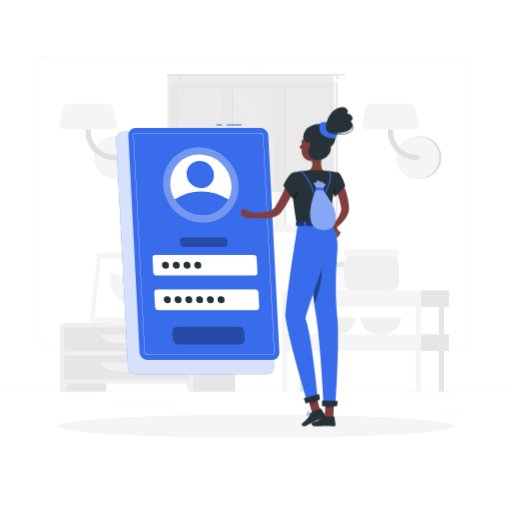
t = 0.00 s
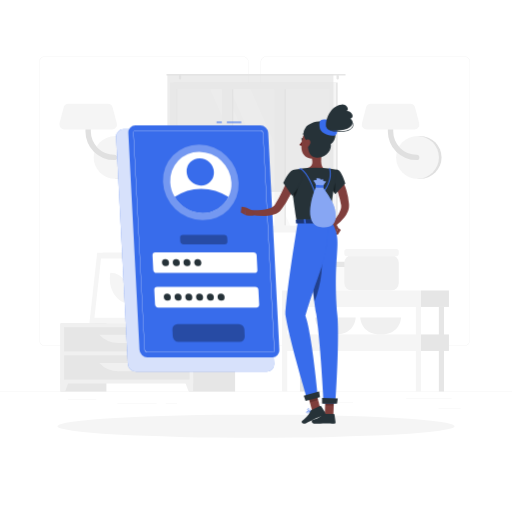
t = 0.19 s
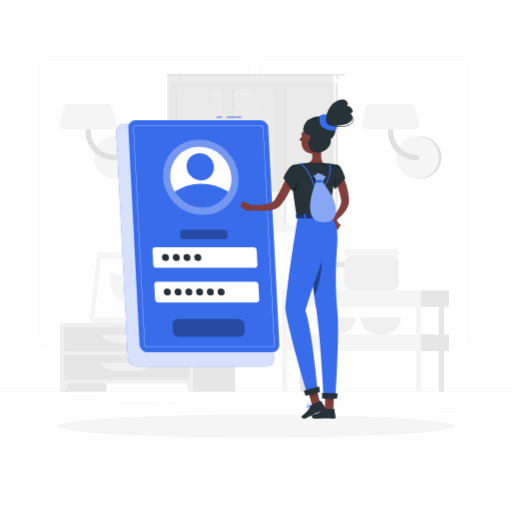
t = 0.56 s
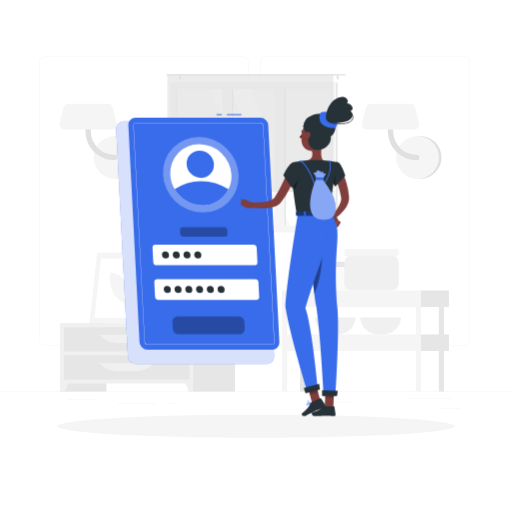
t = 0.75 s
t = 0.94 s: frame unchanged from t = 0.56 s, image omitted
t = 1.31 s: frame unchanged from t = 0.19 s, image omitted

The animated SVG that drew these frames (rendered in a browser with its animation timeline set to each time). Animation: 1 CSS @keyframes rule; one cycle of 1.50 s, repeats indefinitely.

<svg class="animated" id="freepik_stories-login" xmlns="http://www.w3.org/2000/svg" viewBox="0 0 500 500" version="1.1" xmlns:xlink="http://www.w3.org/1999/xlink" xmlns:svgjs="http://svgjs.com/svgjs"><style>svg#freepik_stories-login:not(.animated) .animable {opacity: 0;}svg#freepik_stories-login.animated #freepik--Login--inject-61 {animation: 1.5s Infinite  linear floating;animation-delay: 0s;}svg#freepik_stories-login.animated #freepik--Character--inject-61 {animation: 1.5s Infinite  linear floating;animation-delay: 0s;}            @keyframes floating {                0% {                    opacity: 1;                    transform: translateY(0px);                }                50% {                    transform: translateY(-10px);                }                100% {                    opacity: 1;                    transform: translateY(0px);                }            }        </style><g id="freepik--background-complete--inject-61" class="animable" style="transform-origin: 250px 226.87px;"><rect y="382.4" width="500" height="0.25" style="fill: rgb(235, 235, 235); transform-origin: 250px 382.525px;" id="eljl5s44mgddh" class="animable"></rect><rect x="428.22" y="398.49" width="21.68" height="0.25" style="fill: rgb(235, 235, 235); transform-origin: 439.06px 398.615px;" id="eltkbkqfwk26b" class="animable"></rect><rect x="310.56" y="393.31" width="34.11" height="0.25" style="fill: rgb(235, 235, 235); transform-origin: 327.615px 393.435px;" id="el4wmdo3lkwks" class="animable"></rect><rect x="396.59" y="389.21" width="44.53" height="0.25" style="fill: rgb(235, 235, 235); transform-origin: 418.855px 389.335px;" id="elkidssi0ddfi" class="animable"></rect><rect x="161.88" y="394.25" width="11.14" height="0.25" style="fill: rgb(235, 235, 235); transform-origin: 167.45px 394.375px;" id="elzio6j6qvhrg" class="animable"></rect><rect x="114.58" y="394.25" width="38.39" height="0.25" style="fill: rgb(235, 235, 235); transform-origin: 133.775px 394.375px;" id="elh9sb3n5h2e" class="animable"></rect><rect x="66.31" y="390.03" width="27.7" height="0.25" style="fill: rgb(235, 235, 235); transform-origin: 80.16px 390.155px;" id="elm6pxqf4i5x" class="animable"></rect><path d="M237,337.8H43.91a5.71,5.71,0,0,1-5.7-5.71V60.66A5.71,5.71,0,0,1,43.91,55H237a5.71,5.71,0,0,1,5.71,5.71V332.09A5.71,5.71,0,0,1,237,337.8ZM43.91,55.2a5.46,5.46,0,0,0-5.45,5.46V332.09a5.46,5.46,0,0,0,5.45,5.46H237a5.47,5.47,0,0,0,5.46-5.46V60.66A5.47,5.47,0,0,0,237,55.2Z" style="fill: rgb(235, 235, 235); transform-origin: 140.46px 196.4px;" id="elwk0odg7tdb" class="animable"></path><path d="M453.31,337.8H260.21a5.72,5.72,0,0,1-5.71-5.71V60.66A5.72,5.72,0,0,1,260.21,55h193.1A5.71,5.71,0,0,1,459,60.66V332.09A5.71,5.71,0,0,1,453.31,337.8ZM260.21,55.2a5.47,5.47,0,0,0-5.46,5.46V332.09a5.47,5.47,0,0,0,5.46,5.46h193.1a5.47,5.47,0,0,0,5.46-5.46V60.66a5.47,5.47,0,0,0-5.46-5.46Z" style="fill: rgb(235, 235, 235); transform-origin: 356.75px 196.4px;" id="elvlsu9yxs0ha" class="animable"></path><path d="M115,174.63a20.91,20.91,0,0,0,0-41.82h-2.57v41.82Z" style="fill: rgb(224, 224, 224); transform-origin: 124.17px 153.72px;" id="eld5hqdzgegh" class="animable"></path><circle cx="112.41" cy="153.72" r="20.91" style="fill: rgb(245, 245, 245); transform-origin: 112.41px 153.72px;" id="elt1ypelzytc" class="animable"></circle><path d="M111.45,156.34a28,28,0,0,1-28-28V111.63a2.63,2.63,0,0,1,5.26,0v16.72a22.76,22.76,0,0,0,22.73,22.74,2.63,2.63,0,1,1,0,5.25Z" style="fill: rgb(224, 224, 224); transform-origin: 98.841px 132.674px;" id="el9a9eynzz90l" class="animable"></path><path d="M62.83,126.35h46.52a4.86,4.86,0,0,0,4.7-6.1L110,105a4.86,4.86,0,0,0-4.69-3.62H66.87a4.87,4.87,0,0,0-4.7,3.62l-4,15.23A4.85,4.85,0,0,0,62.83,126.35Z" style="fill: rgb(245, 245, 245); transform-origin: 86.1058px 113.865px;" id="elqj97k8ml3ji" class="animable"></path><path d="M410.28,174.63a20.91,20.91,0,1,0,0-41.82h-2.57v41.82Z" style="fill: rgb(224, 224, 224); transform-origin: 419.45px 153.72px;" id="elfgkvom9wgc4" class="animable"></path><circle cx="407.71" cy="153.72" r="20.91" style="fill: rgb(245, 245, 245); transform-origin: 407.71px 153.72px;" id="elqscswv5qiil" class="animable"></circle><path d="M406.75,156.34a28,28,0,0,1-28-28V111.63a2.63,2.63,0,0,1,5.26,0v16.72a22.76,22.76,0,0,0,22.73,22.74,2.63,2.63,0,1,1,0,5.25Z" style="fill: rgb(224, 224, 224); transform-origin: 394.141px 132.672px;" id="elmwp264rim6c" class="animable"></path><path d="M358.13,126.35h46.52a4.86,4.86,0,0,0,4.7-6.1l-4-15.23a4.86,4.86,0,0,0-4.69-3.62H362.17a4.87,4.87,0,0,0-4.7,3.62l-4,15.23A4.85,4.85,0,0,0,358.13,126.35Z" style="fill: rgb(245, 245, 245); transform-origin: 381.408px 113.875px;" id="elkf33t22c9o" class="animable"></path><g id="elcca0oxdh6su"><rect x="133.98" y="256.92" width="15.21" height="58.93" style="fill: rgb(230, 230, 230); transform-origin: 141.585px 286.385px; transform: rotate(180deg);" class="animable"></rect></g><polygon points="92.75 315.85 143.22 315.85 150.84 246.88 100.37 246.88 92.75 315.85" style="fill: rgb(240, 240, 240); transform-origin: 121.795px 281.365px;" id="el0hvbviz7ks05" class="animable"></polygon><polygon points="87.28 315.85 139.42 315.85 147.04 246.88 94.91 246.88 87.28 315.85" style="fill: rgb(245, 245, 245); transform-origin: 117.16px 281.365px;" id="eliy1nqbbyxoh" class="animable"></polygon><polygon points="135.65 310.42 142.07 252.32 98.67 252.32 92.25 310.42 135.65 310.42" style="fill: rgb(255, 255, 255); transform-origin: 117.16px 281.37px;" id="el8jc6sggemzm" class="animable"></polygon><path d="M126.69,296.33,127,294c1.61-14.58-7.49-27.57-19.31-27.57h0l-.27,2.37c-1.61,14.57,7.49,27.56,19.32,27.56Z" style="fill: rgb(245, 245, 245); transform-origin: 117.21px 281.395px;" id="el99095uqjv3" class="animable"></path><g id="elaqiyu33tzjf"><rect x="59.08" y="315.85" width="44.84" height="66.55" style="fill: rgb(230, 230, 230); transform-origin: 81.5px 349.125px; transform: rotate(180deg);" class="animable"></rect></g><polygon points="63.59 382.4 59.08 382.4 59.08 369.57 68.32 369.57 63.59 382.4" style="fill: rgb(240, 240, 240); transform-origin: 63.7px 375.985px;" id="el1swxadvtaw7" class="animable"></polygon><g id="ellgg7hbplf8"><rect x="184.75" y="315.85" width="44.84" height="66.55" style="fill: rgb(230, 230, 230); transform-origin: 207.17px 349.125px; transform: rotate(180deg);" class="animable"></rect></g><g id="el7jhjkf3vkc7"><rect x="59.08" y="315.85" width="129.61" height="58.67" style="fill: rgb(240, 240, 240); transform-origin: 123.885px 345.185px; transform: rotate(180deg);" class="animable"></rect></g><polygon points="184.18 382.4 188.69 382.4 188.69 369.57 179.45 369.57 184.18 382.4" style="fill: rgb(240, 240, 240); transform-origin: 184.07px 375.985px;" id="el34h6yhalibx" class="animable"></polygon><g id="ela0kxjttrj7h"><rect x="62.58" y="319.52" width="122.61" height="23.68" style="fill: rgb(230, 230, 230); transform-origin: 123.885px 331.36px; transform: rotate(180deg);" class="animable"></rect></g><path d="M115.71,335h16.35a25.84,25.84,0,0,0,18.78-8.08H96.93A25.87,25.87,0,0,0,115.71,335Z" style="fill: rgb(240, 240, 240); transform-origin: 123.885px 330.96px;" id="eleqdo46ngna5" class="animable"></path><g id="elg874t7jh2d4"><rect x="62.58" y="347.02" width="122.61" height="23.68" style="fill: rgb(230, 230, 230); transform-origin: 123.885px 358.86px; transform: rotate(180deg);" class="animable"></rect></g><path d="M115.71,362.46h16.35a25.84,25.84,0,0,0,18.78-8.08H96.93A25.87,25.87,0,0,0,115.71,362.46Z" style="fill: rgb(240, 240, 240); transform-origin: 123.885px 358.42px;" id="eluufdhrmqrgg" class="animable"></path><path d="M180.48,313.14h1.16c0-2.39,0-8.44.12-22.31.21-25.15.61-26.68.61-26.68l-2.76,11.61C177.86,288.61,180.12,301.53,180.48,313.14Z" style="fill: rgb(230, 230, 230); transform-origin: 180.662px 288.645px;" id="el1gi4vfkv24" class="animable"></path><path d="M178.19,274c-4-4.73-12.45-6.11-21.13-7.29-3.41-.46,8.95,7.33,15,12.86,4.7,4.3,7.7,5.49,9,9.77C181.72,284,181.61,278.11,178.19,274Z" style="fill: rgb(230, 230, 230); transform-origin: 168.927px 278.015px;" id="ely76walleug" class="animable"></path><path d="M183.46,282.48c4-4.73,12.45-6.1,21.13-7.28,3.41-.46-9,7.33-15,12.86-4.7,4.3-7.7,5.49-9,9.77C179.93,292.49,180,286.56,183.46,282.48Z" style="fill: rgb(230, 230, 230); transform-origin: 192.719px 286.505px;" id="el5ant2fj1bpw" class="animable"></path><path d="M181.76,263c3-5.66,10.46-11,18.87-13,3.3-.79-7.65,10.44-11.81,17.69-3.23,5.62-7.51,12.24-8.18,17C179.64,275.31,178.78,268.69,181.76,263Z" style="fill: rgb(230, 230, 230); transform-origin: 190.473px 267.325px;" id="elrxrz6onii6d" class="animable"></path><path d="M181.4,315.85h0c-3.54,0-6.47-1.77-6.68-4.05l-.59-3.88h14.55l-.6,3.88C187.88,314.08,185,315.85,181.4,315.85Z" style="fill: rgb(240, 240, 240); transform-origin: 181.405px 311.885px;" id="elcnznofslv2" class="animable"></path><polygon points="189.62 309.41 173.19 309.41 172.72 305.08 190.09 305.08 189.62 309.41" style="fill: rgb(240, 240, 240); transform-origin: 181.405px 307.245px;" id="el8onl55irl64" class="animable"></polygon><g id="elxectfc4fex"><rect x="169.54" y="80.59" width="160.21" height="146.13" style="fill: rgb(230, 230, 230); transform-origin: 249.645px 153.655px; transform: rotate(180deg);" class="animable"></rect></g><g id="els1pnqs5a1zf"><rect x="165.93" y="80.59" width="162.24" height="146.13" style="fill: rgb(245, 245, 245); transform-origin: 247.05px 153.655px; transform: rotate(180deg);" class="animable"></rect></g><g id="elz7t1yaitix"><rect x="180.54" y="79.01" width="133.04" height="149.3" style="fill: rgb(250, 250, 250); transform-origin: 247.06px 153.66px; transform: rotate(90deg);" class="animable"></rect></g><polygon points="303.39 220.18 244.63 87.14 224.67 87.14 283.43 220.18 303.39 220.18" style="fill: rgb(255, 255, 255); transform-origin: 264.03px 153.66px;" id="elx8gk9h3226q" class="animable"></polygon><polygon points="277.77 220.18 219.01 87.14 205.27 87.14 264.03 220.18 277.77 220.18" style="fill: rgb(255, 255, 255); transform-origin: 241.52px 153.66px;" id="el676pa6sq0fk" class="animable"></polygon><g id="elj44n438w9k"><rect x="157.46" y="149.8" width="133.04" height="7.72" style="fill: rgb(230, 230, 230); transform-origin: 223.98px 153.66px; transform: rotate(90deg);" class="animable"></rect></g><g id="elwti5xm83nr"><rect x="208.78" y="149.8" width="133.04" height="7.72" style="fill: rgb(230, 230, 230); transform-origin: 275.3px 153.66px; transform: rotate(90deg);" class="animable"></rect></g><g id="elmu3xlq0rb3n"><rect x="150.54" y="148.42" width="142.06" height="9.76" style="fill: rgb(245, 245, 245); transform-origin: 221.57px 153.3px; transform: rotate(90deg);" class="animable"></rect></g><g id="elmwhld06hyw9"><rect x="201.86" y="148.42" width="142.06" height="9.76" style="fill: rgb(245, 245, 245); transform-origin: 272.89px 153.3px; transform: rotate(90deg);" class="animable"></rect></g><g id="elwrywkski6vp"><rect x="106.23" y="153.31" width="133.04" height="0.69" style="fill: rgb(230, 230, 230); transform-origin: 172.75px 153.655px; transform: rotate(90deg);" class="animable"></rect></g><path d="M163.22,72.17H336.78a.85.85,0,0,1,.84.84h0a.84.84,0,0,1-.84.83H163.22a.84.84,0,0,1-.84-.83h0A.85.85,0,0,1,163.22,72.17Z" style="fill: rgb(230, 230, 230); transform-origin: 250px 73.005px;" id="elblq3f4dyca" class="animable"></path><path d="M329.75,77.68h0a1.13,1.13,0,0,0,1.12-1.13V74.13A1.12,1.12,0,0,0,329.75,73h0a1.13,1.13,0,0,0-1.13,1.12v2.42A1.14,1.14,0,0,0,329.75,77.68Z" style="fill: rgb(230, 230, 230); transform-origin: 329.745px 75.34px;" id="elquvopxphd9" class="animable"></path><path d="M175.8,77.68h0a1.14,1.14,0,0,0,1.13-1.13V74.13A1.13,1.13,0,0,0,175.8,73h0a1.12,1.12,0,0,0-1.12,1.12v2.42A1.13,1.13,0,0,0,175.8,77.68Z" style="fill: rgb(230, 230, 230); transform-origin: 175.805px 75.34px;" id="elnydh7moankl" class="animable"></path><g id="elm1t7fy8if2i"><rect x="163.48" y="73.01" width="162.13" height="114.44" style="fill: rgb(224, 224, 224); opacity: 0.6; transform-origin: 244.545px 130.23px; transform: rotate(180deg);" class="animable"></rect></g><rect x="306.95" y="259.97" width="38.72" height="23.7" rx="5.38" style="fill: rgb(250, 250, 250); transform-origin: 326.31px 271.82px;" id="el8jgatja1vas" class="animable"></rect><rect x="306.95" y="255.59" width="38.72" height="5.08" rx="1.81" style="fill: rgb(230, 230, 230); transform-origin: 326.31px 258.13px;" id="elan233zstywo" class="animable"></rect><path d="M307.52,310s.51,16.67,19.93,16.67S347.38,310,347.38,310Z" style="fill: rgb(240, 240, 240); transform-origin: 327.45px 318.335px;" id="elkdga37jh5f" class="animable"></path><path d="M351.8,310s.51,16.67,19.93,16.67S391.66,310,391.66,310Z" style="fill: rgb(240, 240, 240); transform-origin: 371.73px 318.335px;" id="elogngkdyj9kn" class="animable"></path><rect x="336.24" y="249.24" width="53.2" height="34.44" rx="7.4" style="fill: rgb(240, 240, 240); transform-origin: 362.84px 266.46px;" id="elnm7yb9qnhw" class="animable"></rect><rect x="336.24" y="243.22" width="53.2" height="6.98" rx="2.48" style="fill: rgb(245, 245, 245); transform-origin: 362.84px 246.71px;" id="elv6rky49zuai" class="animable"></rect><g id="elafg0mweq5qo"><rect x="292.9" y="299.75" width="5.04" height="82.64" style="fill: rgb(230, 230, 230); transform-origin: 295.42px 341.07px; transform: rotate(180deg);" class="animable"></rect></g><rect x="411.13" y="283.67" width="27.29" height="16.08" style="fill: rgb(230, 230, 230); transform-origin: 424.775px 291.71px;" id="elx0kxa3t389a" class="animable"></rect><g id="elokqinlrb0ea"><rect x="275.45" y="283.67" width="135.68" height="16.08" style="fill: rgb(245, 245, 245); transform-origin: 343.29px 291.71px; transform: rotate(180deg);" class="animable"></rect></g><rect x="411.13" y="326.62" width="27.29" height="16.08" style="fill: rgb(230, 230, 230); transform-origin: 424.775px 334.66px;" id="elb0h5y6k1sss" class="animable"></rect><g id="elk5soszoc02n"><rect x="275.45" y="326.62" width="135.68" height="16.08" style="fill: rgb(245, 245, 245); transform-origin: 343.29px 334.66px; transform: rotate(180deg);" class="animable"></rect></g><g id="elcsmq1f8wggd"><rect x="428.58" y="299.75" width="5.04" height="82.64" style="fill: rgb(230, 230, 230); transform-origin: 431.1px 341.07px; transform: rotate(180deg);" class="animable"></rect></g><g id="el7qoj4t7w12r"><rect x="406.09" y="299.75" width="5.04" height="82.64" style="fill: rgb(245, 245, 245); transform-origin: 408.61px 341.07px; transform: rotate(180deg);" class="animable"></rect></g><g id="el2bc1wsk2qit"><rect x="275.45" y="299.75" width="5.04" height="82.64" style="fill: rgb(245, 245, 245); transform-origin: 277.97px 341.07px; transform: rotate(180deg);" class="animable"></rect></g></g><g id="freepik--Shadow--inject-61" class="animable" style="transform-origin: 250px 416.24px;"><ellipse id="freepik--path--inject-61" cx="250" cy="416.24" rx="193.89" ry="11.32" style="fill: rgb(245, 245, 245); transform-origin: 250px 416.24px;" class="animable"></ellipse></g><g id="freepik--Login--inject-61" class="animable" style="transform-origin: 193.11px 243.48px;"><path d="M260.41,365.5H132.84a8.13,8.13,0,0,1-8-7.64L113.4,136.31a7.17,7.17,0,0,1,7.24-7.63H248.21a8.12,8.12,0,0,1,8,7.63l11.42,221.55A7.18,7.18,0,0,1,260.41,365.5Z" style="fill: rgb(56, 108, 235); transform-origin: 190.515px 247.09px;" id="eljsnln5fvix8" class="animable"></path><g id="elt3d4fd3nqiq"><path d="M260.41,365.5H132.84a8.13,8.13,0,0,1-8-7.64L113.4,136.31a7.17,7.17,0,0,1,7.24-7.63H248.21a8.12,8.12,0,0,1,8,7.63l11.42,221.55A7.18,7.18,0,0,1,260.41,365.5Z" style="fill: rgb(255, 255, 255); opacity: 0.8; transform-origin: 190.515px 247.09px;" class="animable"></path></g><rect x="221.51" y="121.46" width="14.11" height="1" style="fill: rgb(56, 108, 235); transform-origin: 228.565px 121.96px;" id="elh3xzsfjm3ei" class="animable"></rect><rect x="211.45" y="121.46" width="5.17" height="1" style="fill: rgb(56, 108, 235); transform-origin: 214.035px 121.96px;" id="elxrs0e5iui6" class="animable"></rect><path d="M265.9,351.44h-122a7.77,7.77,0,0,1-7.68-7.29l-10.92-211.9a6.86,6.86,0,0,1,6.93-7.3h122a7.77,7.77,0,0,1,7.67,7.3l10.92,211.9A6.85,6.85,0,0,1,265.9,351.44Z" style="fill: rgb(56, 108, 235); transform-origin: 199.06px 238.195px;" id="elukw0gprzm0d" class="animable"></path><path d="M265.9,346.57h-122a2.92,2.92,0,0,1-2.81-2.68L130.16,132a2,2,0,0,1,.54-1.55,2,2,0,0,1,1.52-.62h122a2.92,2.92,0,0,1,2.8,2.68L268,344.4a2,2,0,0,1-2.05,2.17ZM132.22,130.08a1.79,1.79,0,0,0-1.34.54,1.84,1.84,0,0,0-.47,1.37l10.92,211.89a2.67,2.67,0,0,0,2.56,2.44h122a1.74,1.74,0,0,0,1.33-.54,1.76,1.76,0,0,0,.47-1.37L256.78,132.52a2.66,2.66,0,0,0-2.55-2.44Z" style="fill: rgb(255, 255, 255); transform-origin: 199.08px 238.2px;" id="elcldqeprgxhj" class="animable"></path><g id="elbheu25dxqrw"><ellipse cx="196.09" cy="180.61" rx="36" ry="37.9" style="fill: rgb(255, 255, 255); opacity: 0.3; transform-origin: 196.09px 180.61px; transform: rotate(-45.74deg);" class="animable"></ellipse></g><path d="M226,180.61a28.71,28.71,0,0,1-2.87,14.24,28.07,28.07,0,0,1-25.47,15.65,31.75,31.75,0,0,1-27.08-15.65,30.78,30.78,0,0,1-4.34-14.24,28.09,28.09,0,0,1,28.34-29.88A31.81,31.81,0,0,1,226,180.61Z" style="fill: rgb(255, 255, 255); transform-origin: 196.115px 180.615px;" id="elsq8diqtm95" class="animable"></path><path d="M223.1,194.85a28.07,28.07,0,0,1-25.47,15.65,31.75,31.75,0,0,1-27.08-15.65,45.16,45.16,0,0,1,25.86-8A49.14,49.14,0,0,1,223.1,194.85Z" style="fill: rgb(56, 108, 235); transform-origin: 196.825px 198.676px;" id="elrh4zbpt8g6s" class="animable"></path><g id="el9penlgpbwfd"><ellipse cx="195.56" cy="170.39" rx="12.97" ry="13.66" style="fill: rgb(56, 108, 235); transform-origin: 195.56px 170.39px; transform: rotate(-45.74deg);" class="animable"></ellipse></g><path d="M248.41,269H152.88a3.29,3.29,0,0,1-3.25-3.09l-.72-14a2.9,2.9,0,0,1,2.93-3.08h95.53a3.29,3.29,0,0,1,3.25,3.08l.72,14A2.9,2.9,0,0,1,248.41,269Z" style="fill: rgb(255, 255, 255); transform-origin: 200.125px 258.915px;" id="elrgu2v2ixbip" class="animable"></path><g id="el25g444e2v8z"><path d="M219.16,241.1h-39.9A3.29,3.29,0,0,1,176,238l-.15-3a2.9,2.9,0,0,1,2.93-3.09h39.89a3.29,3.29,0,0,1,3.25,3.09l.16,3A2.92,2.92,0,0,1,219.16,241.1Z" style="opacity: 0.3; transform-origin: 198.965px 236.505px;" class="animable"></path></g><g id="ellsvhqpeb3e"><path d="M234,336.31H174.23a5.61,5.61,0,0,1-5.53-5.26l-.35-6.9a5,5,0,0,1,5-5.26H233.1a5.61,5.61,0,0,1,5.53,5.26l.35,6.9A5,5,0,0,1,234,336.31Z" style="opacity: 0.3; transform-origin: 203.665px 327.6px;" class="animable"></path></g><path d="M250.16,302.86H154.62a3.3,3.3,0,0,1-3.25-3.09l-.72-14a2.91,2.91,0,0,1,2.93-3.09h95.53a3.29,3.29,0,0,1,3.25,3.09l.73,14A2.92,2.92,0,0,1,250.16,302.86Z" style="fill: rgb(255, 255, 255); transform-origin: 201.87px 292.77px;" id="elcmoule7itp8" class="animable"></path><path d="M165,258.91a3.22,3.22,0,0,1-3.25,3.42,3.64,3.64,0,0,1-3.59-3.42,3.21,3.21,0,0,1,3.24-3.42A3.65,3.65,0,0,1,165,258.91Z" style="fill: rgb(38, 50, 56); transform-origin: 161.58px 258.91px;" id="el53l5xotsayv" class="animable"></path><path d="M175.53,258.91a3.21,3.21,0,0,1-3.24,3.42,3.63,3.63,0,0,1-3.59-3.42,3.21,3.21,0,0,1,3.24-3.42A3.63,3.63,0,0,1,175.53,258.91Z" style="fill: rgb(38, 50, 56); transform-origin: 172.115px 258.91px;" id="elaabr5opjz94" class="animable"></path><path d="M186,258.91a3.21,3.21,0,0,1-3.24,3.42,3.65,3.65,0,0,1-3.6-3.42,3.22,3.22,0,0,1,3.25-3.42A3.64,3.64,0,0,1,186,258.91Z" style="fill: rgb(38, 50, 56); transform-origin: 182.58px 258.91px;" id="elwgub8l5no8" class="animable"></path><path d="M196.55,258.91a3.22,3.22,0,0,1-3.24,3.42,3.65,3.65,0,0,1-3.6-3.42,3.22,3.22,0,0,1,3.24-3.42A3.65,3.65,0,0,1,196.55,258.91Z" style="fill: rgb(38, 50, 56); transform-origin: 193.13px 258.91px;" id="el6u0342no6xa" class="animable"></path><path d="M166.77,292.75a3.21,3.21,0,0,1-3.24,3.42,3.65,3.65,0,0,1-3.6-3.42,3.22,3.22,0,0,1,3.25-3.42A3.64,3.64,0,0,1,166.77,292.75Z" style="fill: rgb(38, 50, 56); transform-origin: 163.35px 292.75px;" id="elh83mr4irha" class="animable"></path><path d="M177.28,292.75a3.22,3.22,0,0,1-3.24,3.42,3.65,3.65,0,0,1-3.6-3.42,3.21,3.21,0,0,1,3.24-3.42A3.65,3.65,0,0,1,177.28,292.75Z" style="fill: rgb(38, 50, 56); transform-origin: 173.86px 292.75px;" id="elqtnvbt3aioq" class="animable"></path><path d="M187.79,292.75a3.22,3.22,0,0,1-3.25,3.42,3.63,3.63,0,0,1-3.59-3.42,3.21,3.21,0,0,1,3.24-3.42A3.65,3.65,0,0,1,187.79,292.75Z" style="fill: rgb(38, 50, 56); transform-origin: 184.37px 292.75px;" id="elzcpolzyvyro" class="animable"></path><path d="M198.29,292.75a3.21,3.21,0,0,1-3.24,3.42,3.65,3.65,0,0,1-3.6-3.42,3.22,3.22,0,0,1,3.25-3.42A3.63,3.63,0,0,1,198.29,292.75Z" style="fill: rgb(38, 50, 56); transform-origin: 194.87px 292.75px;" id="ela5ieot5vsd9" class="animable"></path><path d="M208.8,292.75a3.21,3.21,0,0,1-3.24,3.42,3.65,3.65,0,0,1-3.6-3.42,3.22,3.22,0,0,1,3.24-3.42A3.65,3.65,0,0,1,208.8,292.75Z" style="fill: rgb(38, 50, 56); transform-origin: 205.38px 292.75px;" id="elfyra3b92ha5" class="animable"></path><path d="M219.31,292.75a3.22,3.22,0,0,1-3.25,3.42,3.64,3.64,0,0,1-3.59-3.42,3.21,3.21,0,0,1,3.24-3.42A3.65,3.65,0,0,1,219.31,292.75Z" style="fill: rgb(38, 50, 56); transform-origin: 215.89px 292.75px;" id="elcuzk1f442br" class="animable"></path></g><g id="freepik--Character--inject-61" class="animable" style="transform-origin: 290.067px 260.484px;"><path d="M333,176.62c.25.38.38.58.54.85l.45.74c.29.5.55,1,.8,1.49.5,1,1,2,1.4,3a55.2,55.2,0,0,1,2.16,6.09,63.77,63.77,0,0,1,2.38,12.54l.07.79a4.59,4.59,0,0,1,0,.48l0,.53a12.79,12.79,0,0,1-.12,2.08,17.14,17.14,0,0,1-1,3.73,25.81,25.81,0,0,1-3.46,6,42.89,42.89,0,0,1-9.31,8.81l-2.76-3.23a57.35,57.35,0,0,0,6.64-9.19,21,21,0,0,0,2-4.72,9.53,9.53,0,0,0,.33-2.14,4.69,4.69,0,0,0,0-.93l0-.21a1.3,1.3,0,0,0,0-.28l-.12-.7a79.26,79.26,0,0,0-2.72-11c-.58-1.79-1.29-3.52-2-5.21-.35-.85-.75-1.68-1.15-2.48l-.62-1.18-.31-.55-.26-.44Z" style="fill: rgb(128, 62, 60); transform-origin: 332.478px 200.185px;" id="elssk5qyrgp7d" class="animable"></path><path d="M323.7,223.77l3.62,7.65,2.87-6.47s-2.55-5.6-6-5.08Z" style="fill: rgb(127, 62, 59); transform-origin: 326.945px 225.628px;" id="elc1ngmryle4c" class="animable"></path><polygon points="329.91 231.8 332.79 227.08 330.19 224.95 327.32 231.42 329.91 231.8" style="fill: rgb(127, 62, 59); transform-origin: 330.055px 228.375px;" id="el776qzt9xt6d" class="animable"></polygon><path d="M313.63,408.22a10.27,10.27,0,0,0,2.22-.3.22.22,0,0,0,.15-.16.2.2,0,0,0-.09-.2c-.29-.19-2.83-1.83-3.81-1.39a.68.68,0,0,0-.39.56,1.13,1.13,0,0,0,.33,1A2.37,2.37,0,0,0,313.63,408.22Zm1.65-.59c-1.45.3-2.55.25-3-.14a.77.77,0,0,1-.21-.71c0-.17.1-.22.17-.25C312.78,406.29,314.25,407,315.28,407.63Z" style="fill: rgb(56, 108, 235); transform-origin: 313.848px 407.16px;" id="elywxgm382l9" class="animable"></path><path d="M315.8,407.92l.1,0a.22.22,0,0,0,.1-.18c0-.1,0-2.51-.92-3.32a1.05,1.05,0,0,0-.84-.26.69.69,0,0,0-.67.55c-.19.95,1.33,2.75,2.13,3.21Zm-1.43-3.39a.61.61,0,0,1,.44.17,4.53,4.53,0,0,1,.78,2.64c-.8-.64-1.75-2-1.63-2.57,0-.09.07-.21.32-.24Z" style="fill: rgb(56, 108, 235); transform-origin: 314.777px 406.035px;" id="elfjwgycnmv4o" class="animable"></path><path d="M304.19,404.14a.21.21,0,0,0-.14-.34c-.41,0-4-.17-4.82.71l0,.06a.63.63,0,0,0-.09.62,1.11,1.11,0,0,0,.73.73c1.16.36,3.21-.95,4.33-1.76Zm-4.66.63c.45-.48,2.43-.61,3.91-.59-1.55,1.06-2.84,1.56-3.49,1.36a.72.72,0,0,1-.48-.48.27.27,0,0,1,0-.25Z" style="fill: rgb(56, 108, 235); transform-origin: 301.666px 404.884px;" id="eloqsgxsu7kh" class="animable"></path><path d="M304.19,404.14l0,0a.23.23,0,0,0,0-.2c-.05-.08-1.17-2-2.49-2.4a1.45,1.45,0,0,0-1.14.14c-.48.28-.51.61-.45.82.26.93,2.81,1.75,3.91,1.74A.2.2,0,0,0,304.19,404.14Zm-3.59-2a.84.84,0,0,1,.19-.14,1,1,0,0,1,.84-.11c.87.23,1.68,1.35,2.05,1.9-1.19-.13-3-.86-3.15-1.42A.23.23,0,0,1,300.6,402.13Z" style="fill: rgb(56, 108, 235); transform-origin: 302.15px 402.861px;" id="eloupvbokuef" class="animable"></path><path d="M315.2,147.33c-1,5-3.16,15.81.31,19.13,0,0-1.36,5-10.59,5-10.16,0-4.85-5-4.85-5,5.54-1.32,5.4-5.44,4.43-9.3Z" style="fill: rgb(127, 62, 59); transform-origin: 307.097px 159.395px;" id="el1nqpjj35r3k" class="animable"></path><path d="M298.28,135.61a.53.53,0,0,0,.17,0,.4.4,0,0,0,.18-.54,3.94,3.94,0,0,0-2.88-2.2.41.41,0,0,0-.44.35.4.4,0,0,0,.35.44h0a3.14,3.14,0,0,1,2.26,1.77A.4.4,0,0,0,298.28,135.61Z" style="fill: rgb(38, 50, 56); transform-origin: 296.991px 134.243px;" id="el9l3bfhxbbep" class="animable"></path><path d="M295.25,140a18.26,18.26,0,0,1-2.92,4,2.91,2.91,0,0,0,2.33.74Z" style="fill: rgb(99, 15, 15); transform-origin: 293.79px 142.382px;" id="elgx9ptwli1f" class="animable"></path><path d="M296,138.87c-.08.67-.51,1.17-.94,1.12s-.73-.64-.65-1.31.51-1.17,1-1.12S296.07,138.2,296,138.87Z" style="fill: rgb(38, 50, 56); transform-origin: 295.206px 138.775px;" id="el92oxfljp3vc" class="animable"></path><path d="M295.54,137.62,294,137S294.65,138.32,295.54,137.62Z" style="fill: rgb(38, 50, 56); transform-origin: 294.77px 137.412px;" id="ele2b7rg69sbi" class="animable"></path><polygon points="313.02 402.24 304.86 404.14 299.9 385.38 308.06 383.48 313.02 402.24" style="fill: rgb(127, 62, 59); transform-origin: 306.46px 393.81px;" id="elyjx0mrpoia9" class="animable"></polygon><polygon points="325.54 407.72 317.17 407.72 317.82 388.33 326.2 388.33 325.54 407.72" style="fill: rgb(127, 62, 59); transform-origin: 321.685px 398.025px;" id="eledrn12baajk" class="animable"></polygon><path d="M316.5,406.75h9.41a.67.67,0,0,1,.67.58l1.07,7.44a1.34,1.34,0,0,1-1.34,1.49c-3.28-.05-4.86-.25-9-.25-2.55,0-6.27.27-9.78.27s-3.71-3.48-2.24-3.79c6.56-1.42,7.6-3.36,9.81-5.22A2.17,2.17,0,0,1,316.5,406.75Z" style="fill: rgb(38, 50, 56); transform-origin: 316.043px 411.515px;" id="elsfj4lf4m8sd" class="animable"></path><path d="M304.14,402.89l8.55-3.93a.66.66,0,0,1,.84.24l4.09,6.32a1.35,1.35,0,0,1-.6,1.91c-3,1.32-4.52,1.81-8.28,3.54-2.31,1.06-7,3.5-10.18,5s-4.82-1.61-3.62-2.51c5.37-4,6.91-6.87,8.14-9.48A2.14,2.14,0,0,1,304.14,402.89Z" style="fill: rgb(38, 50, 56); transform-origin: 306.176px 407.634px;" id="elnqdx31zrtk" class="animable"></path><g id="ells1unwreptq"><polygon points="299.9 385.38 302.56 395.44 310.62 393.15 308.07 383.48 299.9 385.38" style="opacity: 0.2; transform-origin: 305.26px 389.46px;" class="animable"></polygon></g><g id="elw1co91q576"><polygon points="326.2 388.33 317.82 388.33 317.49 398.33 325.87 398.33 326.2 388.33" style="opacity: 0.2; transform-origin: 321.845px 393.33px;" class="animable"></polygon></g><path d="M330,168.36c3.48.77,7.2,13.28,7.2,13.28l-9.84,10.47s-8.17-11.76-6.5-16.08C322.55,171.52,325.85,167.46,330,168.36Z" style="fill: rgb(38, 50, 56); transform-origin: 328.917px 180.172px;" id="eldzsfcby1to6" class="animable"></path><g id="elykn3q8m62jo"><path d="M324.44,176.33c-1.76-1.61-2.95-1.13-3.76.15-.8,3.72,3.94,11.51,5.85,14.46C327.41,187.42,328.42,180,324.44,176.33Z" style="opacity: 0.4; transform-origin: 323.96px 183.124px;" class="animable"></path></g><path d="M285.91,168.61s-4,1.4,4,50.55h34c-.57-13.84-.59-22.38,6-50.8a100.28,100.28,0,0,0-14.45-1.9,107.4,107.4,0,0,0-15.44,0C293.43,167.07,285.91,168.61,285.91,168.61Z" style="fill: rgb(38, 50, 56); transform-origin: 307.41px 192.671px;" id="el90zily2i5et" class="animable"></path><g id="ellp1nbayyc9"><path d="M285.6,187.47c.22,2.39.51,5.08.89,8.12,2.79-2.51,5.07-9.65,4.23-13.81A24.59,24.59,0,0,0,285.6,187.47Z" style="opacity: 0.4; transform-origin: 288.248px 188.685px;" class="animable"></path></g><path d="M289.24,180a148.06,148.06,0,0,1-6.19,13.55,83.26,83.26,0,0,1-8,13l-.64.79-.32.39c-.11.13-.2.25-.37.43a12.44,12.44,0,0,1-2,1.76,16.3,16.3,0,0,1-4.18,2.08,30.53,30.53,0,0,1-8,1.42,59.36,59.36,0,0,1-15.16-1.35l.55-4.2c2.3,0,4.71,0,7-.19a56.44,56.44,0,0,0,6.86-.76,27,27,0,0,0,6.14-1.72,9.17,9.17,0,0,0,2.21-1.34,4.57,4.57,0,0,0,.69-.72s.12-.16.2-.27l.23-.33.47-.66a99.14,99.14,0,0,0,6.69-12.11c2-4.25,4-8.66,5.83-13Z" style="fill: rgb(128, 62, 60); transform-origin: 266.81px 195.118px;" id="eljhcy9dxz1mo" class="animable"></path><path d="M285.91,168.61c-4.17,1-9.29,12.44-9.29,12.44l8.64,12.7s11.51-14.49,10.14-18.91C294,170.23,291,167.37,285.91,168.61Z" style="fill: rgb(38, 50, 56); transform-origin: 286.067px 181.035px;" id="el2knftz6s1ek" class="animable"></path><path d="M247.33,208.51l-7.21-3.33-.72,7.17s6,1.77,9,0Z" style="fill: rgb(127, 62, 59); transform-origin: 243.9px 209.158px;" id="el8sillaas9bb" class="animable"></path><polygon points="235.81 204.46 235.12 209.92 239.4 212.35 240.12 205.18 235.81 204.46" style="fill: rgb(127, 62, 59); transform-origin: 237.62px 208.405px;" id="el8w7195lr2xb" class="animable"></polygon><path d="M318.82,139.36c-1.53,8.17-2,11.67-6.68,15.38-7,5.58-16.75,1.92-17.69-6.54-.86-7.62,1.78-19.7,10.25-22A11.33,11.33,0,0,1,318.82,139.36Z" style="fill: rgb(127, 62, 59); transform-origin: 306.669px 141.599px;" id="elfiukz1ru99" class="animable"></path><path d="M300.87,141.08c-.47,4.17-.65,15,8.51,15.34,11.21.41,14.57-9.17,13.57-13,5.84-4.75,6.68-12.92.12-19.17s-21-2.76-25,3.33C293,135.13,300.87,141.08,300.87,141.08Z" style="fill: rgb(38, 50, 56); transform-origin: 312.017px 138.692px;" id="elglakwrhzodl" class="animable"></path><path d="M312.1,126.68c-.54-4.4-.12-7.43,4-7.43s9.74,1.49,11.8,5.7,2.23,10.8-3.52,10.13S312.75,131.94,312.1,126.68Z" style="fill: rgb(56, 108, 235); transform-origin: 320.56px 127.189px;" id="elmcizpdpkfgn" class="animable"></path><path d="M318.48,125.62c-1-5.24,3.69-20,15.08-21,5.28-.45,7.72,5.23,5,6.17,5-.06,8.2,6.55,3.54,7.54,3.68,2.36,2.77,7.2-2.48,9.58C335.71,129.71,319.83,132.88,318.48,125.62Z" style="fill: rgb(38, 50, 56); transform-origin: 331.357px 117.383px;" id="eleegxz222yr7" class="animable"></path><path d="M330.65,131.25c-3.67,0-7.5-.54-9.88-2.13a4.89,4.89,0,0,1-2.35-3.8.26.26,0,0,1,.23-.27.24.24,0,0,1,.27.23,4.46,4.46,0,0,0,2.13,3.43c4.53,3,15,2,18.26,1,2.82-.92,4.73-2.71,5.11-4.77a4.14,4.14,0,0,0-1.67-4,.24.24,0,0,1,0-.35.25.25,0,0,1,.35,0,4.66,4.66,0,0,1,1.85,4.53c-.41,2.25-2.44,4.17-5.44,5.15A32.69,32.69,0,0,1,330.65,131.25Z" style="fill: rgb(38, 50, 56); transform-origin: 331.717px 125.89px;" id="eljw9oa65ya4" class="animable"></path><path d="M298.32,140a6.15,6.15,0,0,0-1.07,4.51c.33,2.1,2.37,2.24,3.85.9s2.77-3.76,1.68-5.5A2.62,2.62,0,0,0,298.32,140Z" style="fill: rgb(127, 62, 59); transform-origin: 300.182px 142.494px;" id="el74njj0tyxdt" class="animable"></path><path d="M298.89,219.16s4.86,57.49,9.91,89.89c4.07,26.17,7.29,87.34,7.29,87.34h11.42s4.06-59.34,2-85.22c-5.23-65.5,6.44-70.84-5.57-92Z" style="fill: rgb(56, 108, 235); transform-origin: 314.492px 307.775px;" id="el3u7ejpsd42j" class="animable"></path><g id="el1vs13owor4b"><path d="M313.27,240.89a55.8,55.8,0,0,0-10.79,16.28c1.33,12.92,2.91,27.26,4.59,39.82A110.38,110.38,0,0,0,313.27,240.89Z" style="opacity: 0.4; transform-origin: 308.482px 268.94px;" class="animable"></path></g><path d="M290.9,218.8s-10.55,62.79-12.21,91.09c4.14,26.17,21.08,81.49,21.08,81.49l10.39-3.77s-5.75-60.32-12-76.83c14.07-47.37,24.41-59.35,21.4-91.62C312.35,219.16,290.9,218.8,290.9,218.8Z" style="fill: rgb(56, 108, 235); transform-origin: 299.387px 305.09px;" id="ell5hx7bduks9" class="animable"></path><polygon points="298.38 394.14 312.42 390.33 311.62 384.73 296.59 388.8 298.38 394.14" style="fill: rgb(38, 50, 56); transform-origin: 304.505px 389.435px;" id="eltnz6clz250p" class="animable"></polygon><polygon points="314.52 396.62 329.07 396.62 329.83 391.52 314.44 391 314.52 396.62" style="fill: rgb(38, 50, 56); transform-origin: 322.135px 393.81px;" id="elu0xvcshgbba" class="animable"></polygon><path d="M324.44,217.16l1.53,3.05c.12.24-.16.48-.55.48H289.74c-.3,0-.56-.15-.58-.35l-.31-3c0-.21.25-.39.58-.39h34.45A.63.63,0,0,1,324.44,217.16Z" style="fill: rgb(56, 108, 235); transform-origin: 307.424px 218.817px;" id="eld4hsxg4uc99" class="animable"></path><g id="elj9q5ual9t"><path d="M324.44,217.16l1.53,3.05c.12.24-.16.48-.55.48H289.74c-.3,0-.56-.15-.58-.35l-.31-3c0-.21.25-.39.58-.39h34.45A.63.63,0,0,1,324.44,217.16Z" style="opacity: 0.5; transform-origin: 307.424px 218.817px;" class="animable"></path></g><path d="M319.81,221h.92c.19,0,.33-.1.32-.21l-.44-4c0-.12-.17-.21-.35-.21h-.93c-.18,0-.32.09-.31.21l.43,4C319.47,220.92,319.63,221,319.81,221Z" style="fill: rgb(56, 108, 235); transform-origin: 320.035px 218.79px;" id="elqn6kjo8ysy" class="animable"></path><path d="M307.43,191.88a.52.52,0,0,1-.49-.37c-3.26-12.06-10-22-13.27-23.5a1.14,1.14,0,0,0-.85-.14.5.5,0,1,1-.41-.91,2,2,0,0,1,1.68.14c3.46,1.64,10.3,11.44,13.72,23.77,2.45,0,6.23-.33,7.15-.41,1.14-1.36,9.52-11.84,6.39-23.31a.49.49,0,0,1,.35-.61.5.5,0,0,1,.61.35c3.49,12.76-6.63,24.27-6.74,24.38a.46.46,0,0,1-.32.17C315.2,191.44,310.21,191.88,307.43,191.88Z" style="fill: rgb(56, 108, 235); transform-origin: 307.564px 179.202px;" id="el7ueqeph4nxu" class="animable"></path><path d="M324,198.94c-5.45-10.21-7.68-10.93-8.65-14.21a17,17,0,0,1,3.1-5c-.66-.19-2.08-.47-3-.64.1-.45.21-.89.31-1.32a9.54,9.54,0,0,0-3,.14l0-1a13,13,0,0,0-3.87-.25q.17.71.33,1.44c-1,.19-2.52.5-3.25.71a14.4,14.4,0,0,1,3.05,5.57c-2.94,5.05-14.36,37.51,4.22,40S329.44,209.16,324,198.94Z" style="fill: rgb(56, 108, 235); transform-origin: 315.384px 200.615px;" id="elg9ymb7hjuil" class="animable"></path><g id="el84wpg8d3dau"><path d="M324,198.94c-5.45-10.21-7.68-10.93-8.65-14.21a17,17,0,0,1,3.1-5c-.66-.19-2.08-.47-3-.64.1-.45.21-.89.31-1.32a9.54,9.54,0,0,0-3,.14l0-1a13,13,0,0,0-3.87-.25q.17.71.33,1.44c-1,.19-2.52.5-3.25.71a14.4,14.4,0,0,1,3.05,5.57c-2.94,5.05-14.36,37.51,4.22,40S329.44,209.16,324,198.94Z" style="fill: rgb(255, 255, 255); opacity: 0.4; transform-origin: 315.384px 200.615px;" class="animable"></path></g><path d="M308.26,183.41a6.29,6.29,0,0,0-.15,1.57c0,.37,1,.62,2.11.73s5.77.29,5.62-.23.23-1.23.25-1.67-1.85-.46-3.42-.4S308.57,182.85,308.26,183.41Z" style="fill: rgb(56, 108, 235); transform-origin: 312.099px 184.503px;" id="el0zyl848wqhp" class="animable"></path><path d="M297.45,221h.92c.18,0,.32-.1.31-.21l-.43-4c0-.12-.17-.21-.36-.21H297c-.18,0-.32.09-.31.21l.43,4C297.1,220.92,297.26,221,297.45,221Z" style="fill: rgb(56, 108, 235); transform-origin: 297.685px 218.79px;" id="el0ejgp93v9y05" class="animable"></path></g><defs>     <filter id="active" height="200%">         <feMorphology in="SourceAlpha" result="DILATED" operator="dilate" radius="2"></feMorphology>                <feFlood flood-color="#32DFEC" flood-opacity="1" result="PINK"></feFlood>        <feComposite in="PINK" in2="DILATED" operator="in" result="OUTLINE"></feComposite>        <feMerge>            <feMergeNode in="OUTLINE"></feMergeNode>            <feMergeNode in="SourceGraphic"></feMergeNode>        </feMerge>    </filter>    <filter id="hover" height="200%">        <feMorphology in="SourceAlpha" result="DILATED" operator="dilate" radius="2"></feMorphology>                <feFlood flood-color="#ff0000" flood-opacity="0.5" result="PINK"></feFlood>        <feComposite in="PINK" in2="DILATED" operator="in" result="OUTLINE"></feComposite>        <feMerge>            <feMergeNode in="OUTLINE"></feMergeNode>            <feMergeNode in="SourceGraphic"></feMergeNode>        </feMerge>            <feColorMatrix type="matrix" values="0   0   0   0   0                0   1   0   0   0                0   0   0   0   0                0   0   0   1   0 "></feColorMatrix>    </filter></defs></svg>